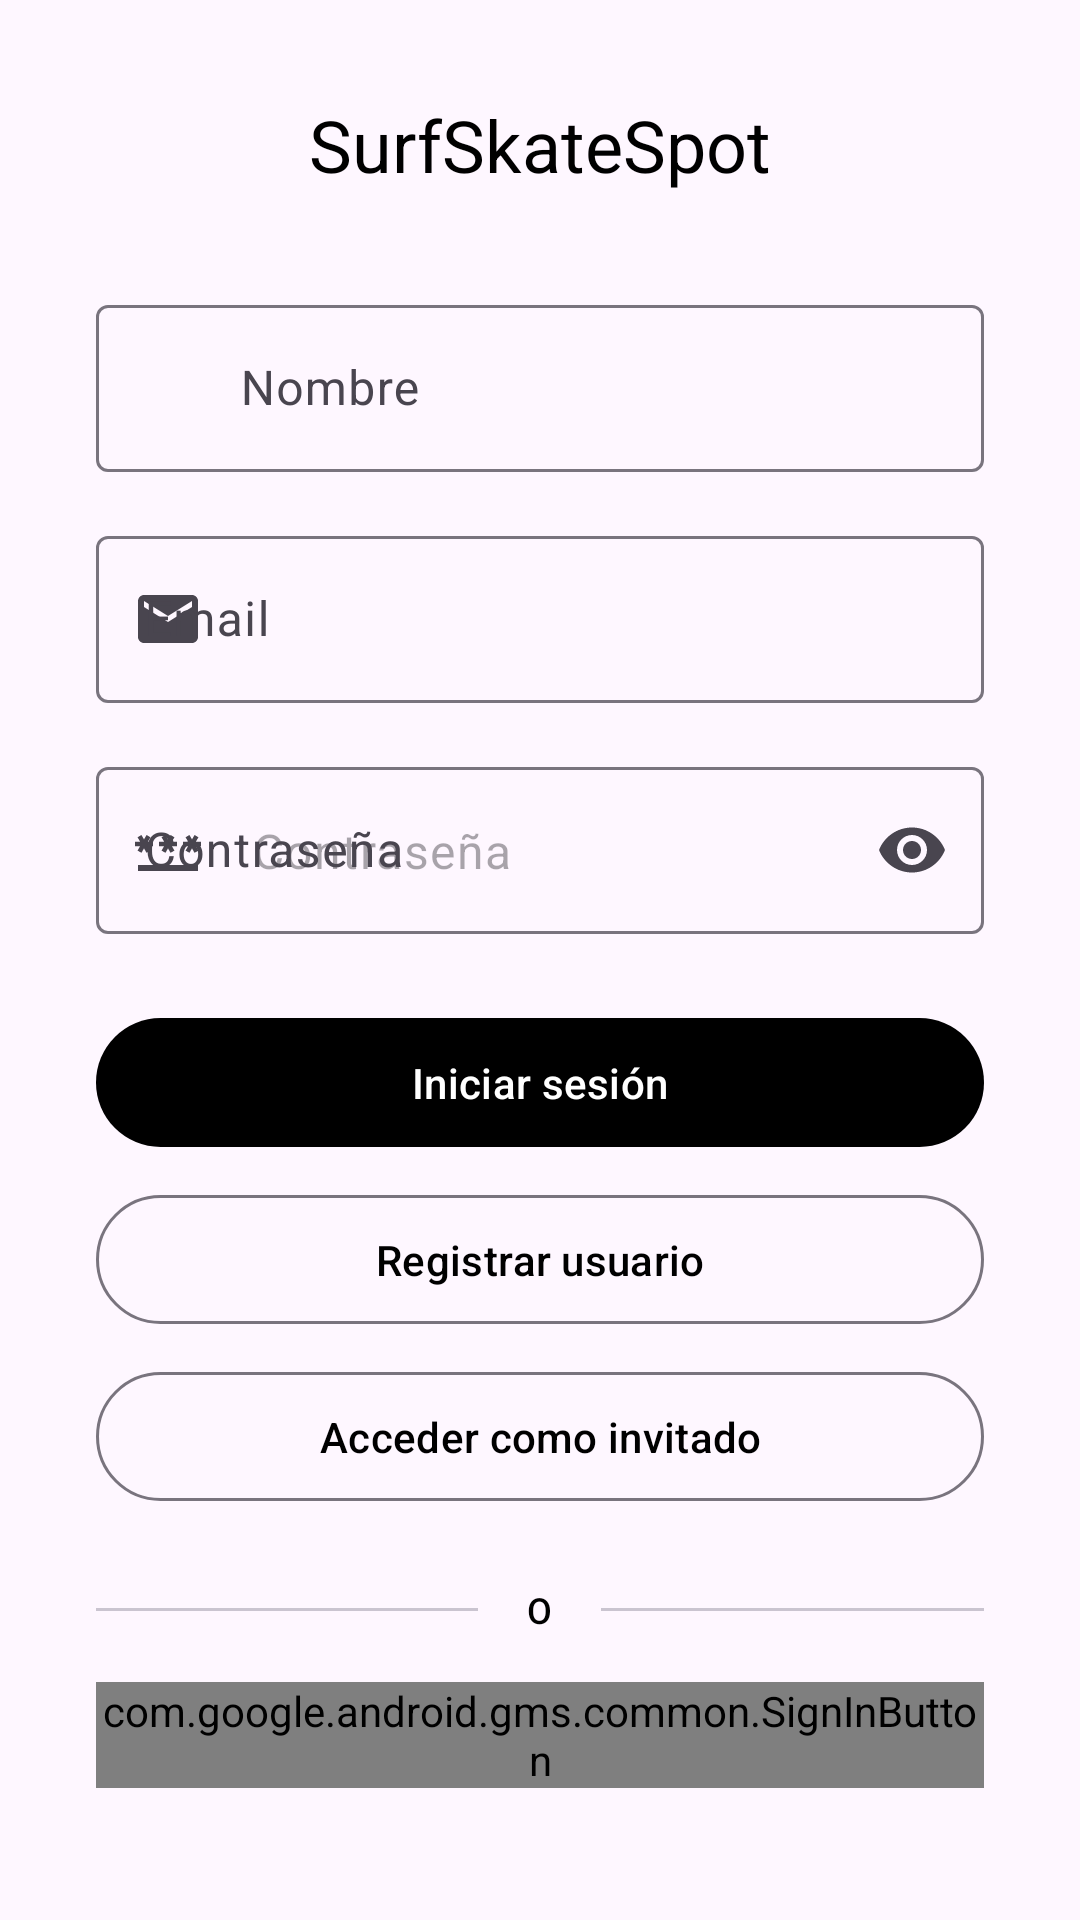

Layout XML and referenced resources for this Android screen:
<!-- AndroidManifest.xml: application theme Theme.SurfSkateSpot -->
<!-- res/layout/fragment_login.xml -->
<?xml version="1.0" encoding="utf-8"?>
<ScrollView xmlns:android="http://schemas.android.com/apk/res/android"
    xmlns:app="http://schemas.android.com/apk/res-auto"
    xmlns:tools="http://schemas.android.com/tools"
    android:layout_width="match_parent"
    android:layout_height="match_parent"
    android:fillViewport="true">

    <LinearLayout
        android:layout_width="match_parent"
        android:layout_height="wrap_content"
        android:orientation="vertical"
        android:padding="32dp"
        android:gravity="center_horizontal"
        tools:context=".TuActivityOFragmentDeLogin">

        <TextView
            android:layout_width="wrap_content"
            android:layout_height="wrap_content"
            android:text="@string/login_tittle"
            android:textAppearance="?attr/textAppearanceHeadlineMedium" android:layout_marginBottom="32dp"/>

        <com.google.android.material.textfield.TextInputLayout
            android:id="@+id/tilNombre"
            style="@style/Widget.Material3.TextInputLayout.OutlinedBox"
            android:layout_width="match_parent"
            android:layout_height="wrap_content"
            android:hint="@string/name"
            app:startIconDrawable="@drawable/ic_account_user">
            <com.google.android.material.textfield.TextInputEditText
                android:id="@+id/etNombre"
                android:layout_width="match_parent"
                android:layout_height="wrap_content"
                android:inputType="textPersonName"
                android:maxLines="1"
                android:paddingStart="48dp"/>
        </com.google.android.material.textfield.TextInputLayout>

        <com.google.android.material.textfield.TextInputLayout
            android:id="@+id/tilEmail"
            style="@style/Widget.Material3.TextInputLayout.OutlinedBox"
            android:layout_width="match_parent"
            android:layout_height="wrap_content"
            android:layout_marginTop="16dp"
            android:hint="@string/email"
            app:startIconDrawable="@drawable/ic_mail">
            <com.google.android.material.textfield.TextInputEditText
                android:id="@+id/etEmail"
                android:layout_width="match_parent"
                android:layout_height="wrap_content"
                android:inputType="textEmailAddress"
                android:maxLines="1"
                android:paddingStart="?android:attr/listPreferredItemPaddingLeft"/>
        </com.google.android.material.textfield.TextInputLayout>

        <com.google.android.material.textfield.TextInputLayout
            android:id="@+id/tilPassword"
            style="@style/Widget.Material3.TextInputLayout.OutlinedBox"
            android:layout_width="match_parent"
            android:layout_height="wrap_content"
            android:layout_marginTop="16dp"
            android:hint="@string/password"
            app:startIconDrawable="@drawable/ic_password"
            app:endIconMode="password_toggle"
            tools:ignore="PrivateResource">

            <com.google.android.material.textfield.TextInputEditText
                android:id="@+id/etPassword"
                android:layout_width="match_parent"
                android:layout_height="wrap_content"
                android:hint="@string/password"
                android:inputType="textPassword"
                android:maxLines="1"
                android:minHeight="48dp"
                android:paddingStart="?android:attr/listPreferredItemPaddingLeft"/>

        </com.google.android.material.textfield.TextInputLayout>

        <com.google.android.material.button.MaterialButton
            android:id="@+id/btnLogin"
            style="@style/Widget.Material3.Button"
            android:layout_width="match_parent"
            android:layout_height="wrap_content"
            android:layout_marginTop="24dp"
            android:text="@string/login"
            android:paddingTop="12dp"
            android:paddingBottom="12dp"/>

        <com.google.android.material.button.MaterialButton
            android:id="@+id/btnRegister"
            style="@style/Widget.Material3.Button.OutlinedButton"
            android:layout_width="match_parent"
            android:layout_height="wrap_content"
            android:layout_marginTop="8dp"
            android:text="@string/sign_up_user"
            android:paddingTop="12dp"
            android:paddingBottom="12dp"/>

        <com.google.android.material.button.MaterialButton
            android:id="@+id/btnGuest"
            style="@style/Widget.Material3.Button.OutlinedButton"
            android:layout_width="match_parent"
            android:layout_height="wrap_content"
            android:layout_marginTop="8dp"
            android:text="@string/acceder_como_invitado"
            android:paddingTop="12dp"
            android:paddingBottom="12dp"/>

        <LinearLayout
            android:layout_width="match_parent"
            android:layout_height="wrap_content"
            android:orientation="horizontal"
            android:gravity="center_vertical"
            android:layout_marginTop="24dp"
            android:layout_marginBottom="16dp">

            <com.google.android.material.divider.MaterialDivider
                android:layout_width="0dp"
                android:layout_height="wrap_content"
                android:layout_weight="1"/>

            <TextView
                android:layout_width="wrap_content"
                android:layout_height="wrap_content"
                android:text="@string/login_separator"
                android:layout_marginStart="16dp"
                android:layout_marginEnd="16dp"
                android:textAppearance="?attr/textAppearanceLabelMedium"/>

            <com.google.android.material.divider.MaterialDivider
            android:layout_width="0dp"
            android:layout_height="wrap_content"
            android:layout_weight="1"/>
        </LinearLayout>

        <com.google.android.gms.common.SignInButton
            android:id="@+id/btnGoogleSignIn"
            android:layout_width="wrap_content"
            android:layout_height="wrap_content"
            app:buttonSize="wide" app:colorScheme="auto"/>

    </LinearLayout>
</ScrollView>
<!-- resources referenced by this layout -->
<resources>
  <!-- drawable ic_mail (drawable) -->
  <vector xmlns:android="http://schemas.android.com/apk/res/android"
      android:height="24dp"
      android:tint="#000000"
      android:viewportHeight="24"
      android:viewportWidth="24"
      android:width="24dp">
      <path
          android:fillColor="@android:color/white"
          android:pathData="M20,4L4,4c-1.1,0 -1.99,0.9 -1.99,2L2,18c0,1.1 0.9,2 2,2h16c1.1,0 2,-0.9 2,-2L22,6c0,-1.1 -0.9,-2 -2,-2zM20,8l-8,5 -8,-5L4,6l8,5 8,-5v2z"/>
  </vector>
  <!-- drawable ic_password (drawable) -->
  <vector xmlns:android="http://schemas.android.com/apk/res/android"
      android:height="24dp"
      android:tint="#000000"
      android:viewportHeight="24"
      android:viewportWidth="24"
      android:width="24dp">
      <path
          android:fillColor="@android:color/white"
          android:pathData="M2,17h20v2H2V17zM3.15,12.95L4,11.47l0.85,1.48l1.3,-0.75L5.3,10.72H7v-1.5H5.3l0.85,-1.47L4.85,7L4,8.47L3.15,7l-1.3,0.75L2.7,9.22H1v1.5h1.7L1.85,12.2L3.15,12.95zM9.85,12.2l1.3,0.75L12,11.47l0.85,1.48l1.3,-0.75l-0.85,-1.48H15v-1.5h-1.7l0.85,-1.47L12.85,7L12,8.47L11.15,7l-1.3,0.75l0.85,1.47H9v1.5h1.7L9.85,12.2zM23,9.22h-1.7l0.85,-1.47L20.85,7L20,8.47L19.15,7l-1.3,0.75l0.85,1.47H17v1.5h1.7l-0.85,1.48l1.3,0.75L20,11.47l0.85,1.48l1.3,-0.75l-0.85,-1.48H23V9.22z"/>
  </vector>
  <string name="acceder_como_invitado">Acceder como invitado</string>
  <string name="email">Email</string>
  <string name="login">Iniciar sesión</string>
  <string name="login_separator">O</string>
  <string name="login_tittle">SurfSkateSpot</string>
  <string name="name">Nombre</string>
  <string name="password">Contraseña</string>
  <string name="sign_up_user">Registrar usuario</string>
  <style name="Theme.SurfSkateSpot" parent="Base.Theme.SurfSkateSpot" />
  <style name="Base.Theme.SurfSkateSpot" parent="Theme.Material3.DayNight.NoActionBar">
          <item name="colorError">@color/red_500</item>
          <item name="colorOnError">@color/white</item>
          <item name="colorPrimary">@color/black</item>
          <item name="colorOnPrimary">@color/white</item>
          <item name="colorSurface">@color/white</item>
          <item name="colorOnSurface">@color/black</item>
          <item name="android:textColorPrimary">@color/black</item>
          <item name="android:textColorSecondary">@color/black</item>
  
          <item name="textAppearanceHeadlineMedium">@style/TextAppearance.SurfSkateSpot.HeadlineMedium</item>
          <item name="textAppearanceBodyLarge">@style/TextAppearance.SurfSkateSpot.BodyLarge</item>
      </style>
  <color name="red_500">#F44336</color>
  <color name="white">#FFFFFFFF</color>
  <color name="black">#FF000000</color>
  <style name="TextAppearance.SurfSkateSpot.HeadlineMedium" parent="TextAppearance.Material3.HeadlineMedium">
          <item name="android:textSize">24sp</item>
          <item name="android:textStyle">normal</item>
      </style>
  <style name="TextAppearance.SurfSkateSpot.BodyLarge" parent="TextAppearance.Material3.BodyLarge">
          <item name="android:textSize">16sp</item>
          <item name="android:textStyle">normal</item>
      </style>
</resources>
